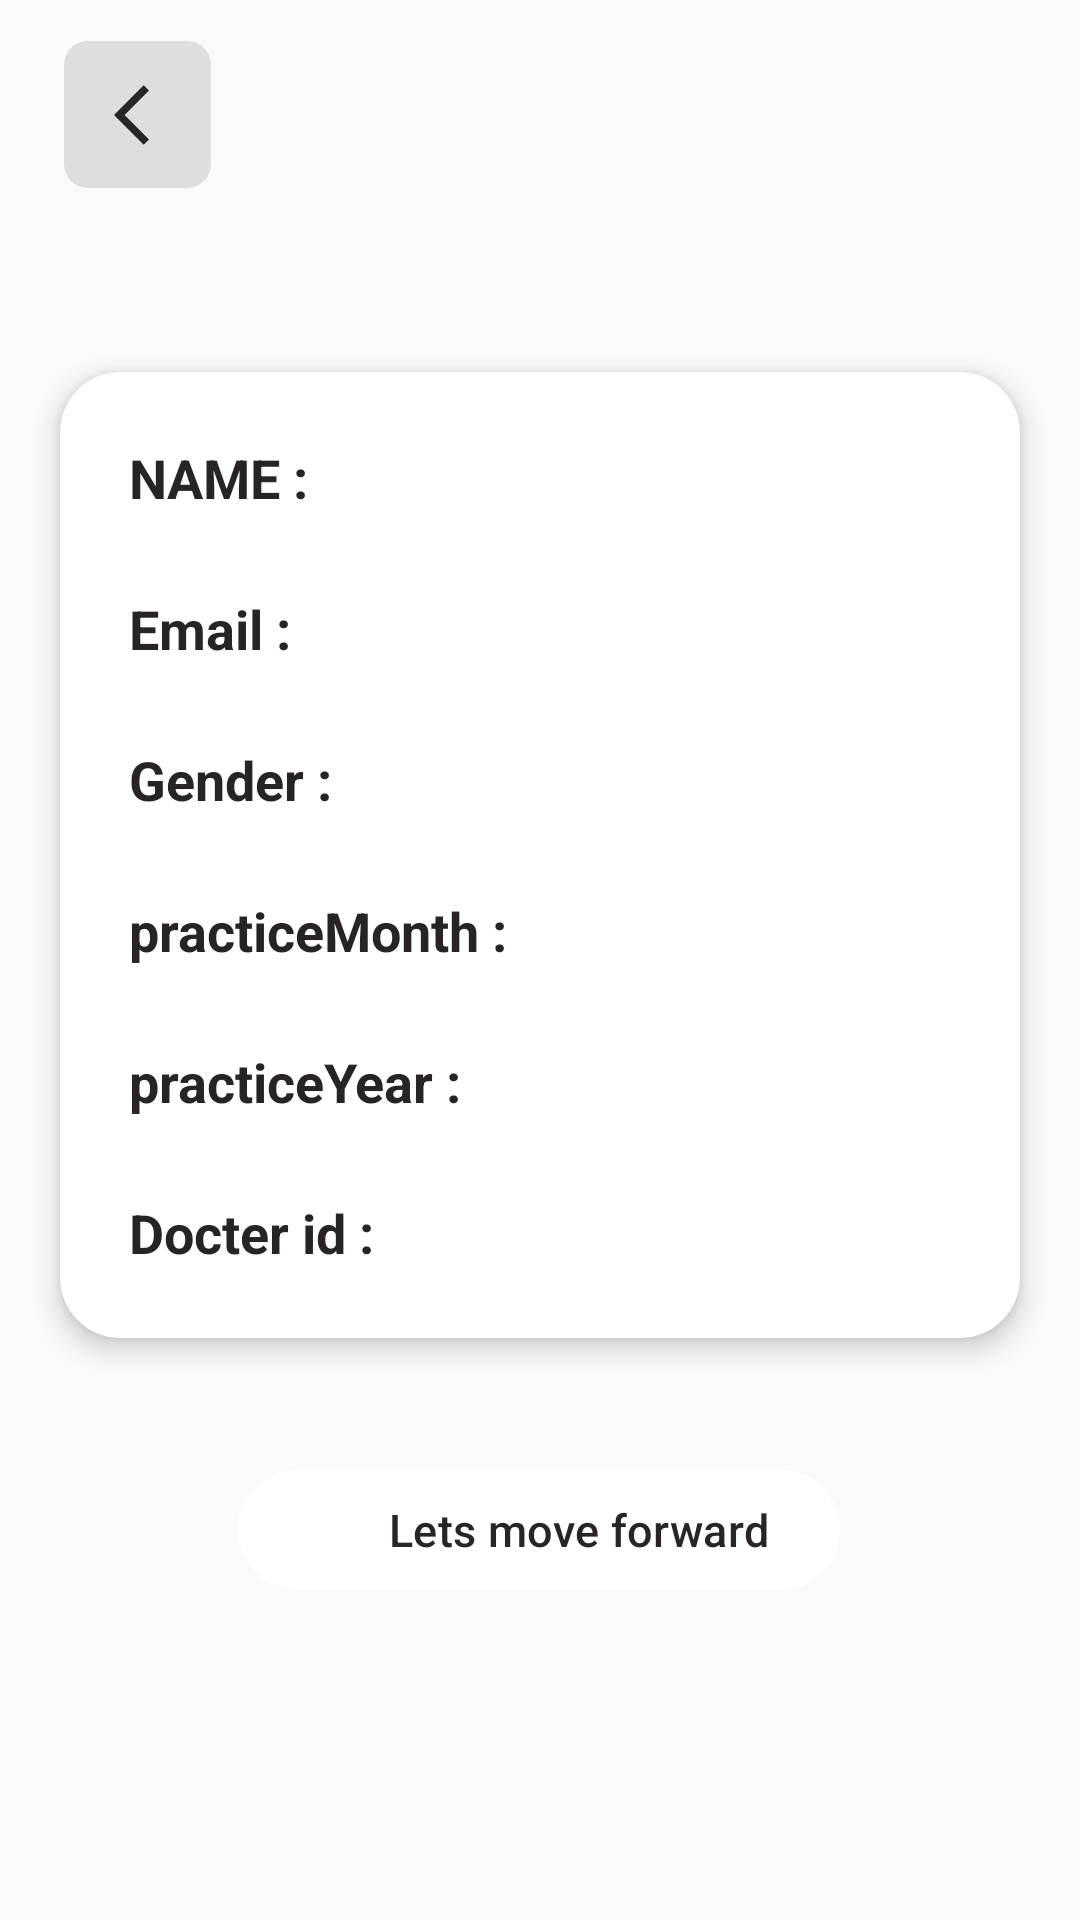

Android layout source for this screen:
<!-- AndroidManifest.xml: application theme Theme.DoctersApp -->
<!-- res/layout/activity_doc_screen.xml -->
<?xml version="1.0" encoding="utf-8"?>
<androidx.constraintlayout.widget.ConstraintLayout xmlns:android="http://schemas.android.com/apk/res/android"
    xmlns:app="http://schemas.android.com/apk/res-auto"
    xmlns:tools="http://schemas.android.com/tools"
    android:layout_width="match_parent"
    android:layout_height="match_parent"
    android:background="#fafafa"
    tools:context=".docScreen">

    <ImageButton
        android:id="@+id/back_btn"
        android:layout_width="49dp"
        android:layout_height="49dp"
        android:background="@drawable/back_button_background"
        android:paddingStart="8dp"
        android:paddingEnd="0dp"
        android:scaleType="center"
        android:src="@drawable/baseline_arrow_back_ios_24"
        app:layout_constraintBottom_toBottomOf="parent"
        app:layout_constraintEnd_toEndOf="parent"
        app:layout_constraintHorizontal_bias="0.069"
        app:layout_constraintStart_toStartOf="parent"
        app:layout_constraintTop_toTopOf="parent"
        app:layout_constraintVertical_bias="0.023" />

    <androidx.cardview.widget.CardView
        android:id="@+id/cardView"
        android:layout_width="match_parent"
        android:layout_height="wrap_content"
        android:layout_marginStart="20dp"
        android:layout_marginTop="50dp"
        android:layout_marginEnd="20dp"
        android:backgroundTint="#ffffff"
        app:cardCornerRadius="20dp"
        app:cardElevation="5dp"
        app:layout_constraintBottom_toBottomOf="parent"
        app:layout_constraintEnd_toEndOf="parent"
        app:layout_constraintHorizontal_bias="0.0"
        app:layout_constraintStart_toStartOf="parent"
        app:layout_constraintTop_toBottomOf="@+id/back_btn"
        app:layout_constraintVertical_bias="0.055">

        <LinearLayout
            android:layout_width="match_parent"
            android:layout_height="wrap_content"
            android:orientation="vertical"
            android:padding="10dp"
            tools:layout_editor_absoluteX="43dp"
            tools:layout_editor_absoluteY="102dp">

            <TextView
                android:id="@+id/name"
                android:layout_width="wrap_content"
                android:layout_height="wrap_content"
                android:layout_margin="8dp"
                android:padding="5dp"
                android:text="@string/namee"
                android:textColor="#282425"
                android:textSize="18sp"
                android:textStyle="bold" />

            <TextView
                android:id="@+id/mail"
                android:layout_width="wrap_content"
                android:layout_height="wrap_content"
                android:layout_margin="8dp"
                android:padding="5dp"
                android:text="@string/emailid"
                android:textColor="#282425"
                android:textSize="18sp"
                android:textStyle="bold" />

            <TextView
                android:id="@+id/gender"
                android:layout_width="wrap_content"
                android:layout_height="wrap_content"
                android:layout_margin="8dp"
                android:padding="5dp"
                android:text="@string/GENDER"
                android:textColor="#282425"
                android:textSize="18sp"
                android:textStyle="bold" />

            <TextView
                android:id="@+id/month"
                android:layout_width="wrap_content"
                android:layout_height="wrap_content"
                android:layout_margin="8dp"
                android:padding="5dp"
                android:text="@string/practicemonth"
                android:textColor="#282425"
                android:textSize="18sp"
                android:textStyle="bold" />

            <TextView
                android:id="@+id/year"
                android:layout_width="wrap_content"
                android:layout_height="wrap_content"
                android:layout_margin="8dp"
                android:padding="5dp"
                android:text="@string/practiceyear"
                android:textColor="#282425"
                android:textSize="18sp"
                android:textStyle="bold" />

            <TextView
                android:id="@+id/docterid"
                android:layout_width="wrap_content"
                android:layout_height="wrap_content"
                android:layout_margin="8dp"
                android:padding="5dp"
                android:text="@string/docter_id"
                android:textColor="#282425"
                android:textSize="18sp"
                android:textStyle="bold" />

        </LinearLayout>


    </androidx.cardview.widget.CardView>


    <TextView
        android:id="@+id/note"
        android:layout_width="wrap_content"
        android:layout_height="wrap_content"
        android:layout_margin="8dp"
        android:padding="5dp"
        android:text="@string/please_check_your_information"
        android:textColor="#282425"
        android:textSize="18sp"
        android:textStyle="bold"
        android:visibility="invisible"
        app:layout_constraintBottom_toBottomOf="parent"
        app:layout_constraintEnd_toEndOf="parent"
        app:layout_constraintStart_toStartOf="parent"
        app:layout_constraintTop_toBottomOf="@+id/cardView"
        app:layout_constraintVertical_bias="0.145" />

    <com.google.android.material.button.MaterialButton
        android:id="@+id/forward_btn"
        android:layout_width="wrap_content"
        android:layout_height="wrap_content"
        android:layout_marginBottom="100dp"
        android:backgroundTint="#ffffff"
        android:elevation="20dp"
        android:text="@string/lets_move_forward"
        android:textColor="#292425"
        android:textSize="15sp"
        app:icon="@drawable/baseline_arrow_forward_24"
        app:layout_constraintBottom_toBottomOf="parent"
        app:layout_constraintEnd_toEndOf="parent"
        app:layout_constraintHorizontal_bias="0.497"
        app:layout_constraintStart_toStartOf="parent"
        app:layout_constraintTop_toBottomOf="@+id/cardView"
        app:layout_constraintVertical_bias="0.872" />


</androidx.constraintlayout.widget.ConstraintLayout>
<!-- resources referenced by this layout -->
<resources>
  <!-- drawable back_button_background (drawable) -->
  <?xml version="1.0" encoding="utf-8"?>
  <shape xmlns:android="http://schemas.android.com/apk/res/android" android:shape="rectangle">
      <corners android:radius="8dp"/>
          <solid android:color="#dedede"/>
  
  </shape>
  <!-- drawable baseline_arrow_back_ios_24 (drawable) -->
  <vector android:autoMirrored="true" android:height="24dp"
      android:tint="#262625" android:viewportHeight="24"
      android:viewportWidth="24" android:width="24dp" xmlns:android="http://schemas.android.com/apk/res/android">
      <path android:fillColor="@android:color/white" android:pathData="M11.67,3.87L9.9,2.1 0,12l9.9,9.9 1.77,-1.77L3.54,12z"/>
  </vector>
  <!-- drawable baseline_arrow_forward_24 (drawable) -->
  <vector android:autoMirrored="true" android:height="24dp"
      android:tint="#7183FF" android:viewportHeight="24"
      android:viewportWidth="24" android:width="24dp" xmlns:android="http://schemas.android.com/apk/res/android">
      <path android:fillColor="@android:color/white" android:pathData="M12,4l-1.41,1.41L16.17,11H4v2h12.17l-5.58,5.59L12,20l8,-8z"/>
  </vector>
  <string name="GENDER">Gender :</string>
  <string name="docter_id">Docter id :</string>
  <string name="emailid">Email :</string>
  <string name="lets_move_forward">Lets move forward</string>
  <string name="namee">NAME : </string>
  <string name="please_check_your_information">Please check your Information</string>
  <string name="practicemonth">practiceMonth :</string>
  <string name="practiceyear">practiceYear :</string>
  <style name="Theme.DoctersApp" parent="Base.Theme.DoctersApp" />
  <style name="Base.Theme.DoctersApp" parent="Theme.Material3.DayNight.NoActionBar">
          
          
          <item name="android:statusBarColor">#fafafa</item>
          <item name="android:windowLightStatusBar">true</item>
      </style>
</resources>
